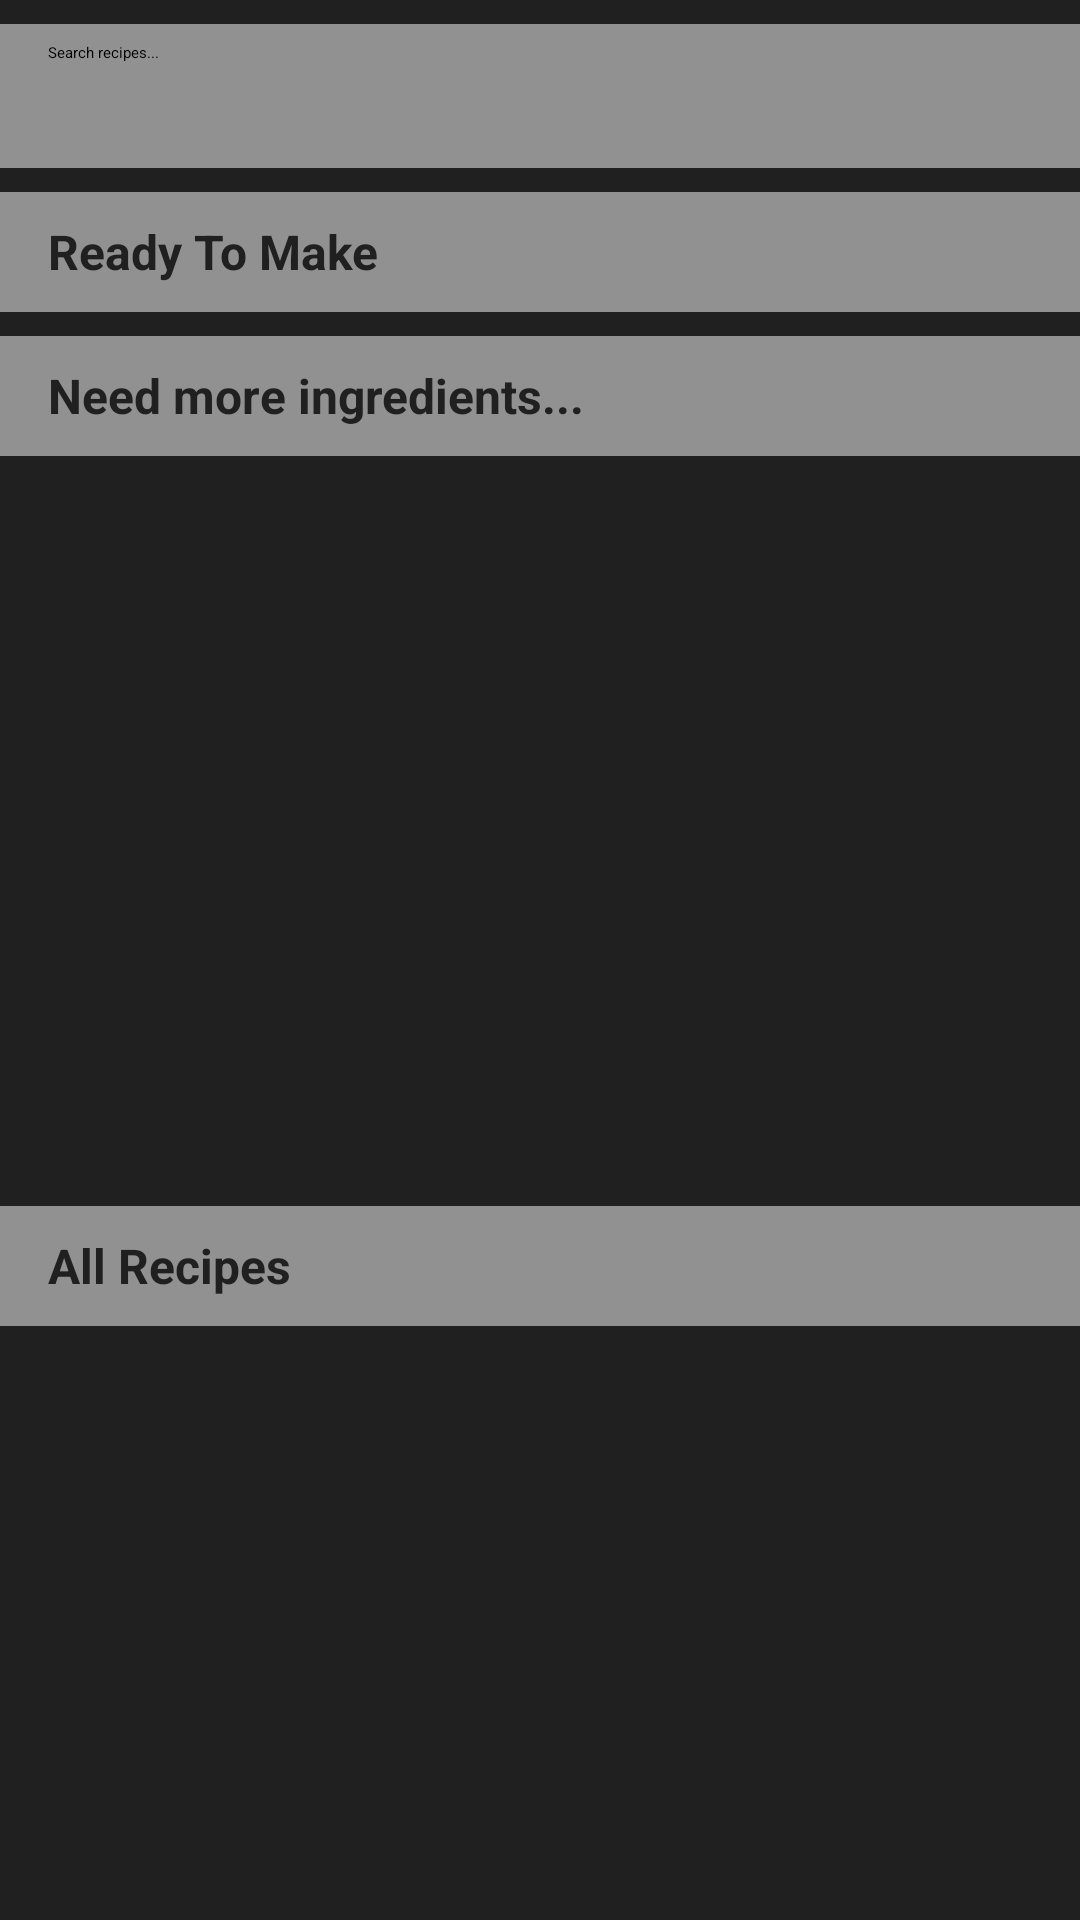

Write the Android layout XML for this screen, with the resource values it uses.
<!-- AndroidManifest.xml: application theme Theme.HomeBarfly -->
<!-- res/layout/recipe_fragment.xml -->
<?xml version="1.0" encoding="utf-8"?>
<androidx.constraintlayout.widget.ConstraintLayout xmlns:android="http://schemas.android.com/apk/res/android"
    xmlns:app="http://schemas.android.com/apk/res-auto"
    xmlns:tools="http://schemas.android.com/tools"
    android:id="@+id/drawer_layout_main"
    android:layout_width="match_parent"
    android:layout_height="match_parent"
    android:background="@color/themeDark">

    <androidx.appcompat.widget.SearchView
        android:id="@+id/recipeSearchBox"
        android:layout_width="match_parent"
        android:layout_height="wrap_content"
        android:layout_marginTop="8dp"
        android:background="@color/themeLight"
        android:theme="@style/SearchViewStyle"
        app:iconifiedByDefault="false"
        app:layout_constraintTop_toTopOf="parent"
        app:queryHint="Search recipes..." />

    <androidx.core.widget.NestedScrollView
        android:id="@+id/nestedScrollView"
        android:layout_width="match_parent"
        android:layout_height="wrap_content"
        android:layout_marginTop="8dp"
        android:fillViewport="true"
        app:layout_constraintTop_toBottomOf="@+id/recipeSearchBox">

        <LinearLayout
            android:layout_width="match_parent"
            android:layout_height="wrap_content"
            android:orientation="vertical">

            <TextView
                android:id="@+id/rtmLabel"
                android:layout_width="match_parent"
                android:layout_height="40dp"
                android:background="@color/themeLight"
                android:gravity="center_vertical"
                android:paddingLeft="16dp"
                android:text="Ready To Make"
                android:textColor="@color/themeDark"
                android:textSize="16sp"
                android:textStyle="bold" />

            <androidx.recyclerview.widget.RecyclerView
                android:id="@+id/rtmRV"
                android:layout_width="match_parent"
                android:layout_height="wrap_content"
                android:padding="@dimen/gridSpacing">

            </androidx.recyclerview.widget.RecyclerView>

            <TextView
                android:id="@+id/nmiLabel"
                android:layout_width="match_parent"
                android:layout_height="40dp"
                android:background="@color/themeLight"
                android:gravity="center_vertical"
                android:paddingLeft="16dp"
                android:text="Need more ingredients..."
                android:textColor="@color/themeDark"
                android:textSize="16sp"
                android:textStyle="bold" />

            <androidx.recyclerview.widget.RecyclerView
                android:id="@+id/nmiRV"
                android:layout_width="match_parent"
                android:layout_height="250dp"
                android:maxHeight="500dp"
                android:padding="@dimen/gridSpacing">

            </androidx.recyclerview.widget.RecyclerView>

            <TextView
                android:id="@+id/allRecipesLabel"
                android:layout_width="match_parent"
                android:layout_height="40dp"
                android:background="@color/themeLight"
                android:gravity="center_vertical"
                android:paddingLeft="16dp"
                android:text="All Recipes"
                android:textColor="@color/themeDark"
                android:textSize="16sp"
                android:textStyle="bold" />

            <androidx.recyclerview.widget.RecyclerView
                android:id="@+id/arRV"
                android:layout_width="match_parent"
                android:layout_height="wrap_content"
                android:maxHeight="500dp"
                android:padding="@dimen/gridSpacing">

            </androidx.recyclerview.widget.RecyclerView>

            <Space
                android:layout_width="match_parent"
                android:layout_height="80dp" />

        </LinearLayout>
    </androidx.core.widget.NestedScrollView>

</androidx.constraintlayout.widget.ConstraintLayout>
<!-- resources referenced by this layout -->
<resources>
  <color name="themeDark">#202020</color>
  <color name="themeLight">#919191</color>
  <dimen name="gridSpacing">4dp</dimen>
  <style name="SearchViewStyle" parent="Widget.AppCompat.Light.SearchView">
          <item name="android:textSize">@dimen/searchViewTextSize</item>
      </style>
  <style name="Theme.HomeBarfly" parent="Theme.AppCompat.Light.NoActionBar">
          
          <item name="colorPrimary">@color/themeRed</item>
          <item name="colorPrimaryVariant">@color/themeMed</item>
          <item name="colorOnPrimary">@color/white</item>
          
          <item name="colorSecondary">@color/themeLight</item>
          <item name="colorSecondaryVariant">@color/themeRow</item>
          <item name="colorOnSecondary">@color/black</item>
          
          <item name="android:statusBarColor" tools:targetApi="l">?attr/colorPrimary</item>
          <item name="android:itemTextAppearance">@style/myCustomMenuTextAppearance</item>
          <item name="drawerArrowStyle">@style/DrawerArrowStyle</item>
          <item name="android:textColorPrimary">@color/white</item>
          <item name="android:textColorSecondary">@color/white</item>
          <item name="android:textColorHint">@color/white</item>
          <item name="colorAccent">@color/themeRed</item>
          
      </style>
  <dimen name="searchViewTextSize">16sp</dimen>
  <color name="themeRed">#c81f4c</color>
  <color name="themeMed">#3a3a3a</color>
  <color name="white">#FFFFFFFF</color>
  <color name="themeRow">#5b5b5c</color>
  <color name="black">#FF000000</color>
  <style name="myCustomMenuTextAppearance" parent="@android:style/TextAppearance.Widget.IconMenu.Item">
          <item name="android:textColor">@android:color/white</item>
      </style>
  <style name="DrawerArrowStyle" parent="@style/Widget.AppCompat.DrawerArrowToggle">
          <item name="spinBars">true</item>
          <item name="color">@android:color/white</item>
      </style>
</resources>
